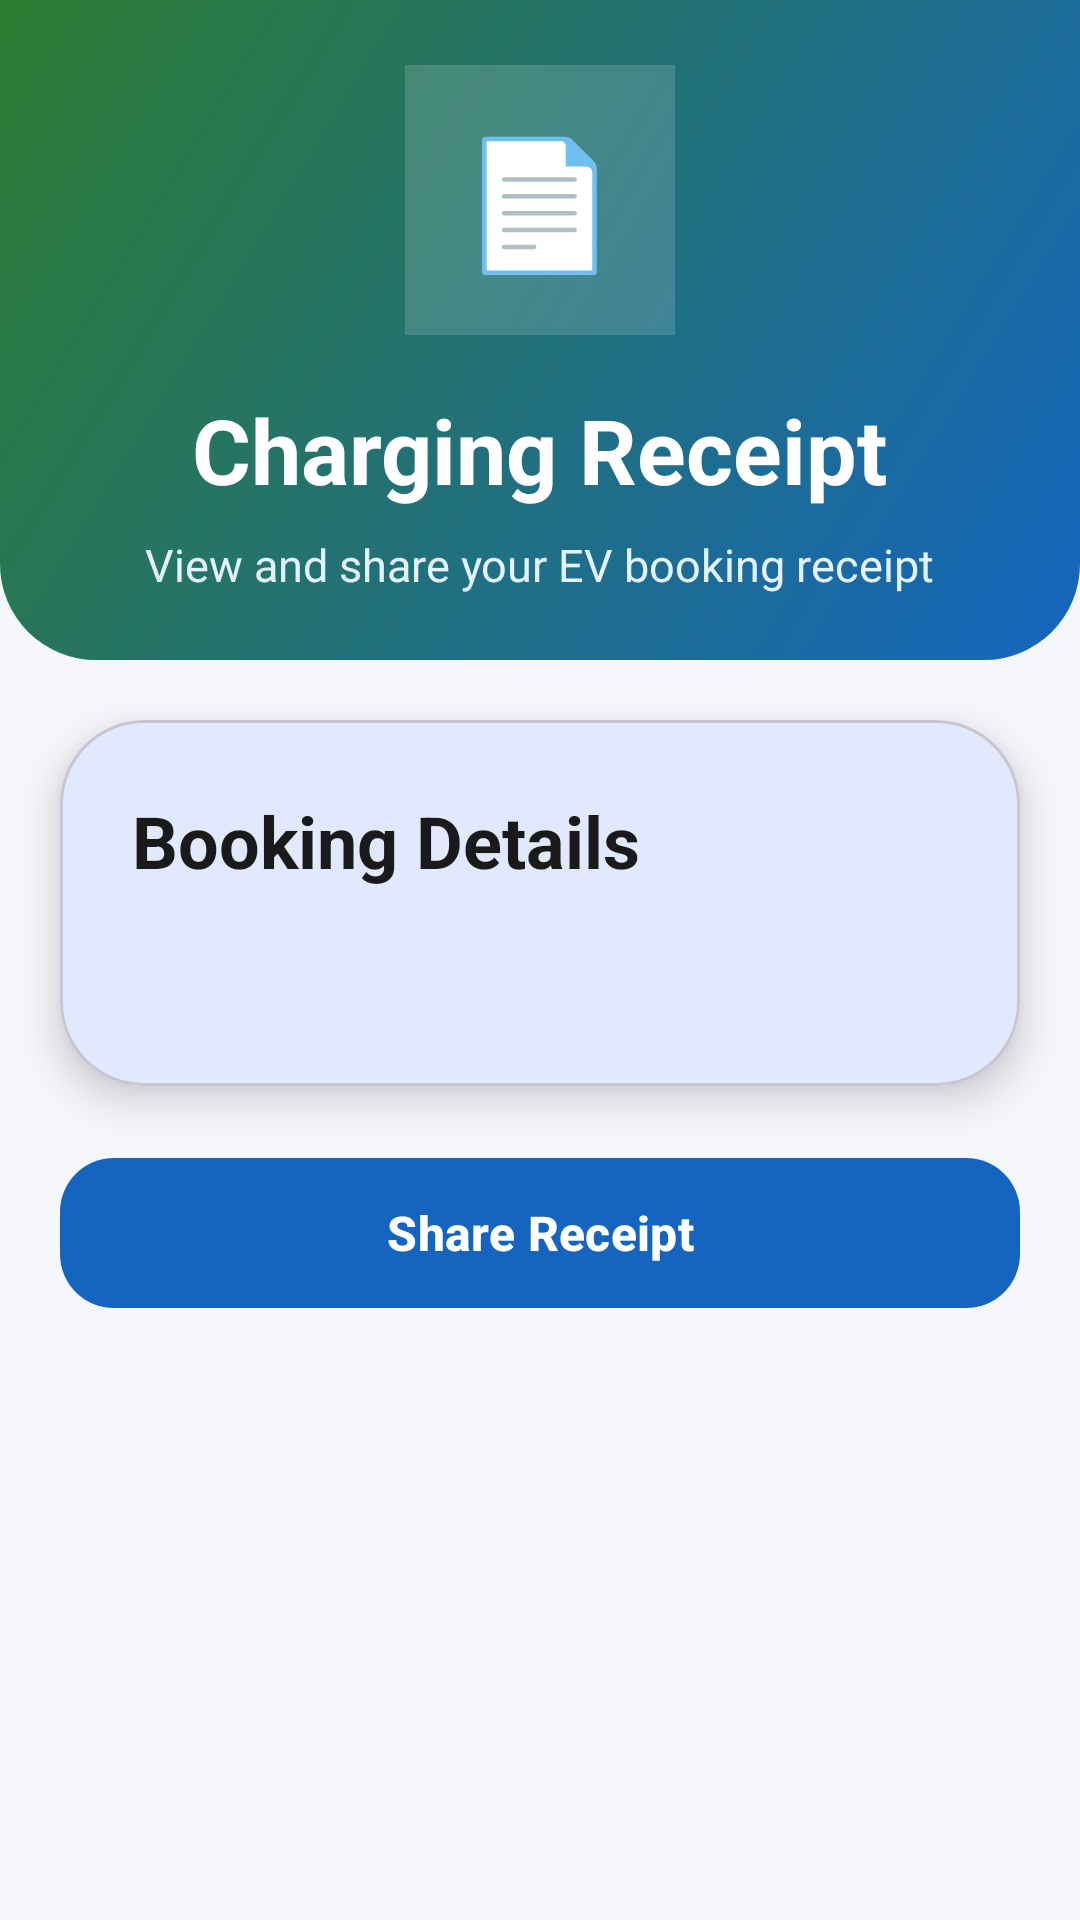

The Android layout XML behind this screen, and the referenced resources:
<!-- AndroidManifest.xml: application theme Theme.EV_grama_charge -->
<!-- res/layout/activity_receipt.xml -->
<?xml version="1.0" encoding="utf-8"?>
<ScrollView
    xmlns:android="http://schemas.android.com/apk/res/android"
    xmlns:app="http://schemas.android.com/apk/res-auto"
    android:layout_width="match_parent"
    android:layout_height="match_parent"
    android:background="@color/background">

    <LinearLayout
        android:layout_width="match_parent"
        android:layout_height="wrap_content"
        android:orientation="vertical">

        
        <LinearLayout
            android:layout_width="match_parent"
            android:layout_height="220dp"
            android:orientation="vertical"
            android:gravity="center"
            android:background="@drawable/bg_home_header">

            
            <LinearLayout
                android:layout_width="90dp"
                android:layout_height="90dp"
                android:gravity="center"
                android:background="#26FFFFFF">

                <TextView
                    android:layout_width="wrap_content"
                    android:layout_height="wrap_content"
                    android:text="📄"
                    android:textSize="42sp"/>

            </LinearLayout>

            
            <TextView
                android:layout_width="wrap_content"
                android:layout_height="wrap_content"
                android:text="Charging Receipt"
                android:textColor="@color/white"
                android:textSize="30sp"
                android:textStyle="bold"
                android:layout_marginTop="18dp"/>

            
            <TextView
                android:layout_width="wrap_content"
                android:layout_height="wrap_content"
                android:text="View and share your EV booking receipt"
                android:textColor="#E3F2FD"
                android:textSize="15sp"
                android:layout_marginTop="8dp"/>

        </LinearLayout>

        
        <com.google.android.material.card.MaterialCardView
            android:layout_width="match_parent"
            android:layout_height="wrap_content"
            android:layout_margin="20dp"
            android:layout_marginTop="-30dp"
            app:cardCornerRadius="28dp"
            app:cardElevation="8dp">

            <LinearLayout
                android:layout_width="match_parent"
                android:layout_height="wrap_content"
                android:orientation="vertical"
                android:padding="24dp">

                
                <TextView
                    android:layout_width="wrap_content"
                    android:layout_height="wrap_content"
                    android:text="Booking Details"
                    android:textColor="@color/darkText"
                    android:textSize="24sp"
                    android:textStyle="bold"/>

                
                <TextView
                    android:id="@+id/tvReceipt"
                    android:layout_width="match_parent"
                    android:layout_height="wrap_content"
                    android:layout_marginTop="20dp"
                    android:lineSpacingExtra="6dp"
                    android:textColor="@color/darkText"
                    android:textSize="16sp"/>

            </LinearLayout>

        </com.google.android.material.card.MaterialCardView>

        
        <com.google.android.material.button.MaterialButton
            android:id="@+id/btnShare"
            android:layout_width="match_parent"
            android:layout_height="58dp"
            android:layout_marginHorizontal="20dp"
            android:layout_marginBottom="24dp"
            android:text="Share Receipt"
            android:textSize="16sp"
            android:textStyle="bold"
            app:backgroundTint="@color/primaryBlue"
            app:cornerRadius="18dp"/>

    </LinearLayout>

</ScrollView>
<!-- resources referenced by this layout -->
<resources>
  <color name="background">#F5F7FA</color>
  <color name="darkText">#1A1A1A</color>
  <color name="primaryBlue">#1565C0</color>
  <color name="white">#FFFFFF</color>
  <!-- drawable bg_home_header (drawable) -->
  <?xml version="1.0" encoding="utf-8"?>
  <shape xmlns:android="http://schemas.android.com/apk/res/android">
  
      <gradient
          android:angle="135"
          android:startColor="#1565C0"
          android:endColor="#2E7D32"/>
  
      <corners
          android:bottomLeftRadius="32dp"
          android:bottomRightRadius="32dp"/>
  
  </shape>
  <style name="Theme.EV_grama_charge" parent="Theme.Material3.DayNight.NoActionBar">
  
              <item name="colorPrimary">@color/primary</item>
              <item name="colorOnPrimary">@color/onPrimary</item>
  
              <item name="colorSecondary">@color/secondary</item>
              <item name="colorOnSecondary">@color/onSecondary</item>
  
              <item name="android:colorBackground">@color/background</item>
  
              <item name="android:statusBarColor">@color/primaryDark</item>
  
          </style>
  <color name="primary">#0A84FF</color>
  <color name="onPrimary">#FFFFFF</color>
  <color name="secondary">#00C853</color>
  <color name="onSecondary">#FFFFFF</color>
  <color name="primaryDark">#0060DF</color>
</resources>
